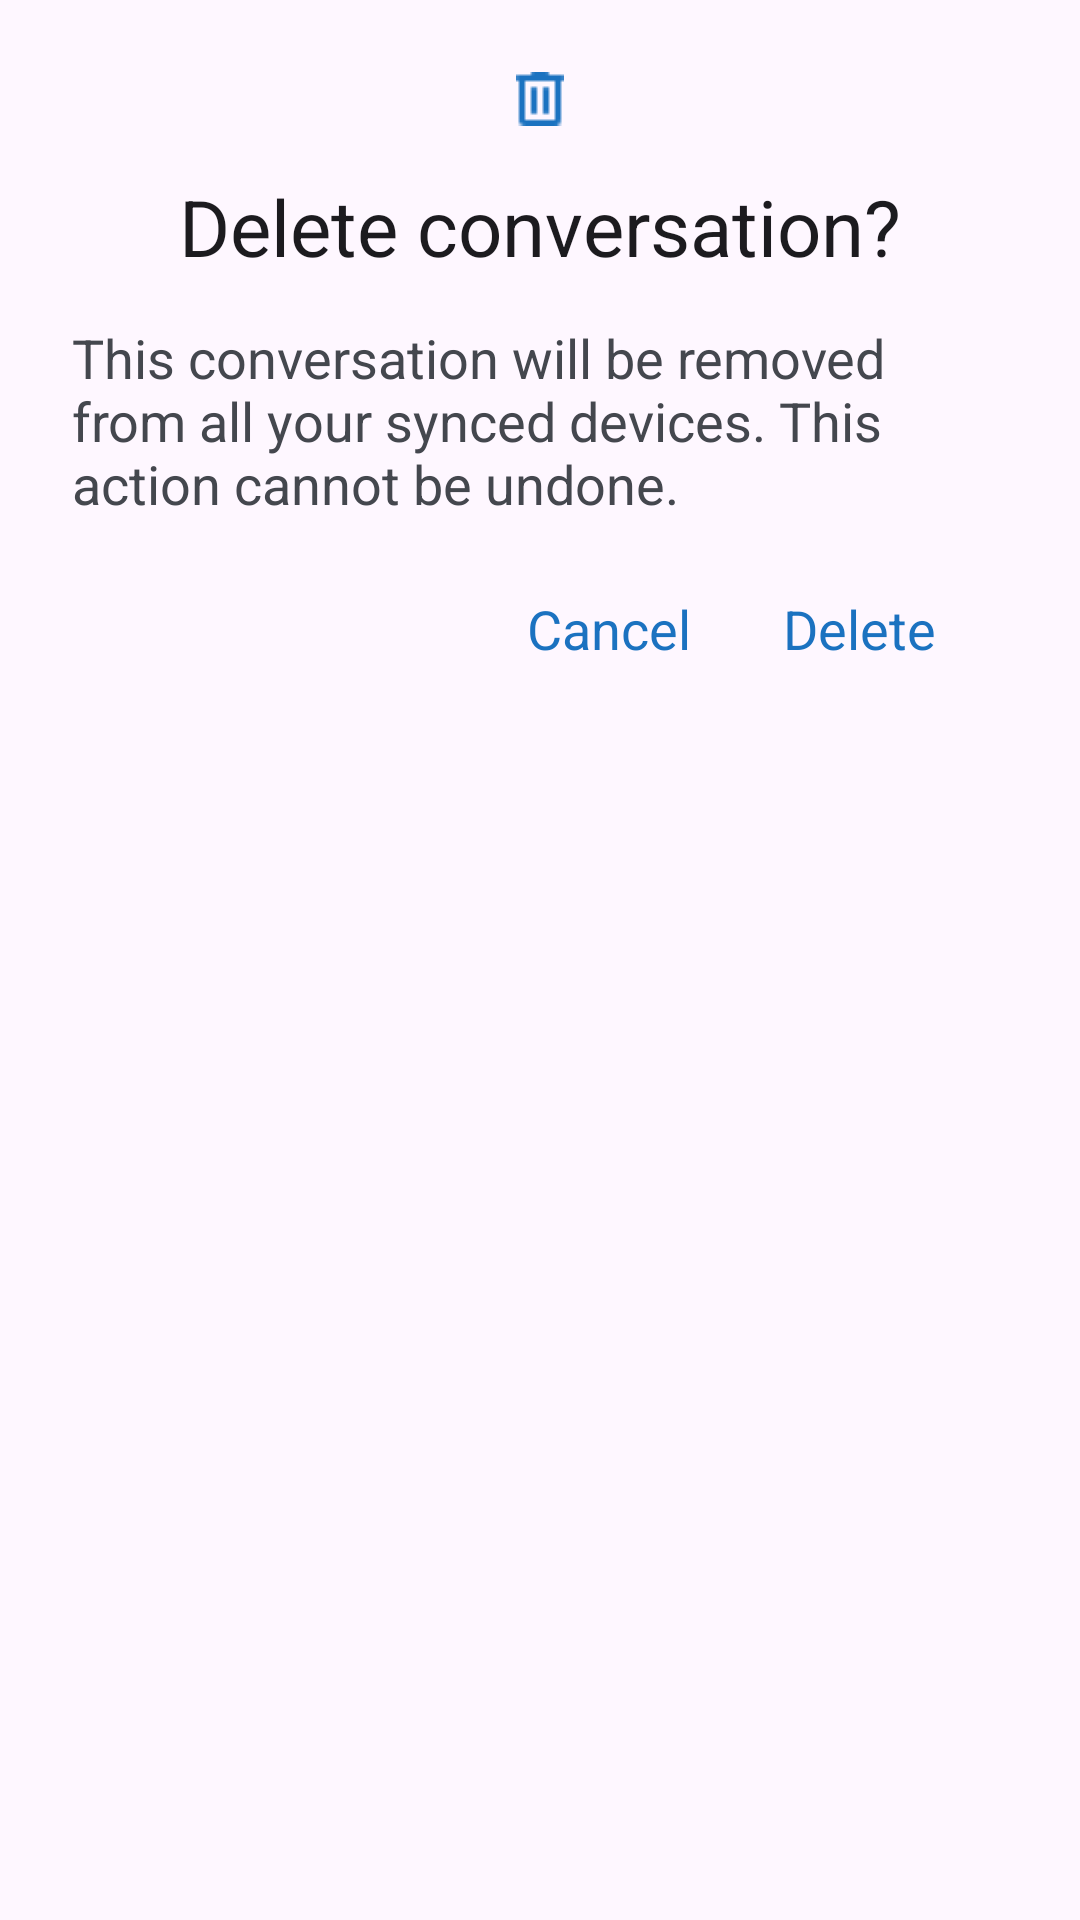

The Android layout XML behind this screen, and the referenced resources:
<!-- AndroidManifest.xml: application theme Theme.Recycler_Fragment_Practise -->
<!-- res/layout/custom_alert_dialog.xml -->
<?xml version="1.0" encoding="utf-8"?>
<LinearLayout xmlns:android="http://schemas.android.com/apk/res/android"
    android:layout_width="match_parent"
    android:layout_height="wrap_content"
    android:orientation="vertical"
    android:padding="24dp"
    android:layout_marginHorizontal="24dp"
    android:background="@drawable/rounded_corner"
    android:backgroundTint="@color/white">

    <ImageView
        android:id="@+id/imageViewIcon"
        android:layout_width="wrap_content"
        android:layout_height="wrap_content"
        android:src="@drawable/delete"
        android:layout_gravity="center_horizontal"/>

    <TextView
        android:id="@+id/textViewTitle"
        android:layout_width="wrap_content"
        android:layout_height="wrap_content"
        android:text="@string/del_conv"
        android:layout_marginTop="16dp"
        android:textSize="26sp"
        android:textColor="#1C1B1F"
        android:layout_gravity="center_horizontal"/>

    <TextView
        android:id="@+id/textViewMessage"
        android:layout_width="wrap_content"
        android:layout_height="wrap_content"
        android:text="@string/delete_description"
        android:layout_marginTop="14dp"
        android:textSize="18sp"
        android:textColor="#44474E"
        android:layout_gravity="center_horizontal"
        android:layout_marginBottom="24dp"/>

    <LinearLayout
        android:layout_width="match_parent"
        android:layout_height="wrap_content"
        android:orientation="horizontal"
        android:layout_marginBottom="10dp">

        <TextView
            android:id="@+id/buttonNo"
            android:layout_width="wrap_content"
            android:layout_height="wrap_content"
            android:textSize="18sp"
            android:gravity="end"
            android:text="@string/cancel"
            android:textColor="#1B72C0"
            android:layout_weight="5"/>

        <TextView
            android:id="@+id/buttonYes"
            android:layout_width="wrap_content"
            android:layout_height="wrap_content"
            android:gravity="end"
            android:text="@string/delete"
            android:textColor="#1B72C0"
            android:textSize="18sp"
            android:layout_weight="1"
            android:layout_marginEnd="24dp"/>

    </LinearLayout>
</LinearLayout>
<!-- resources referenced by this layout -->
<resources>
  <!-- drawable delete: png bitmap (drawable, 246 bytes) -->
  <string name="cancel">Cancel</string>
  <string name="del_conv">Delete conversation?</string>
  <string name="delete">Delete</string>
  <string name="delete_description">This conversation will be removed from all your synced devices. This action cannot be undone.</string>
  <style name="Theme.Recycler_Fragment_Practise" parent="Base.Theme.Recycler_Fragment_Practise" />
  <style name="Base.Theme.Recycler_Fragment_Practise" parent="Theme.Material3.DayNight.NoActionBar">
          
          
      </style>
  <!-- not gathered from this repository: default colours our renderer supplied (Android Studio template values) -->
  <color name="white">#FFFFFFFF</color>
</resources>
